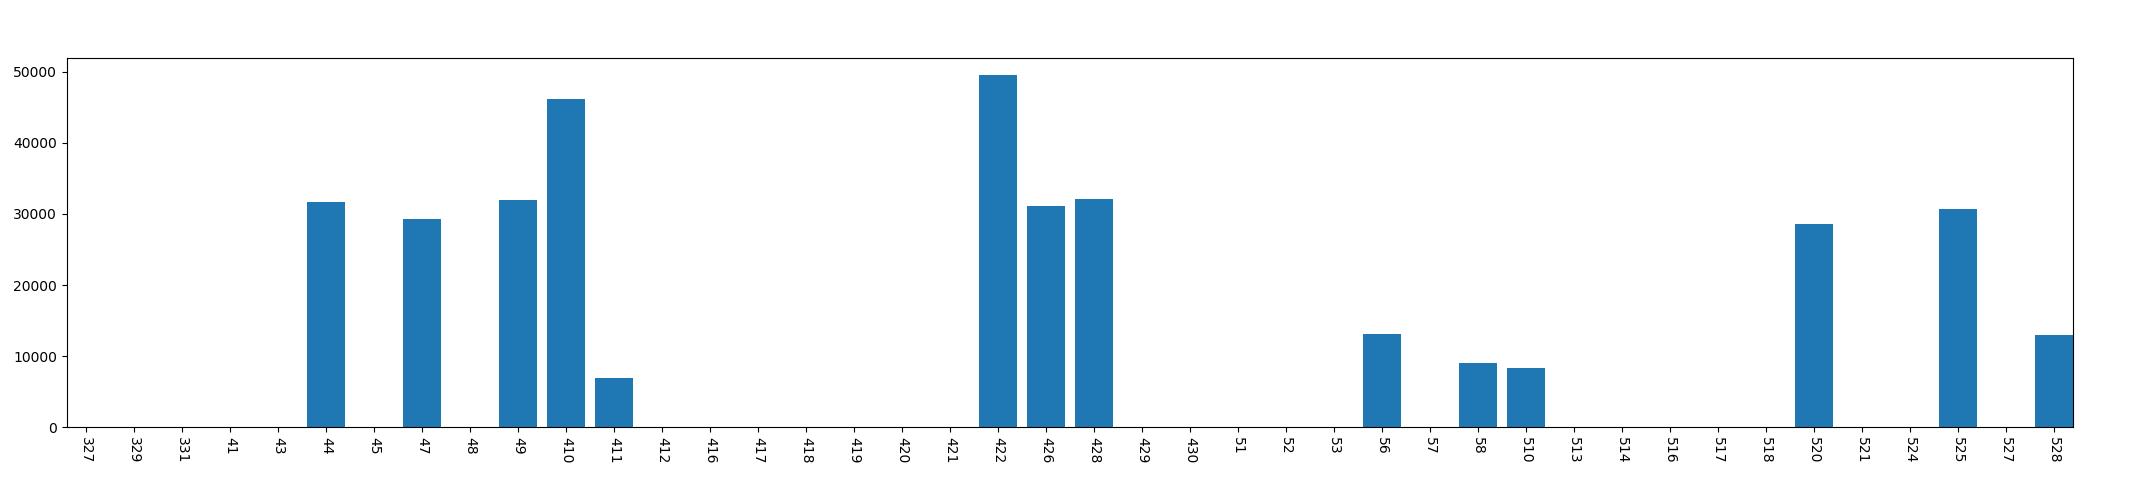

The table this chart was drawn from, first rows:
, year, mon, day, phonecharge_time
0, 2013, 3, 27, 0
1, 2013, 3, 29, 0
2, 2013, 3, 31, 0
3, 2013, 4, 1, 0
4, 2013, 4, 3, 0
5, 2013, 4, 4, 31645
6, 2013, 4, 5, 0
7, 2013, 4, 7, 29331
8, 2013, 4, 8, 0
9, 2013, 4, 9, 31972
10, 2013, 4, 10, 46194
11, 2013, 4, 11, 6891
12, 2013, 4, 12, 0
13, 2013, 4, 16, 0
14, 2013, 4, 17, 0
15, 2013, 4, 18, 0
16, 2013, 4, 19, 0
17, 2013, 4, 20, 0
18, 2013, 4, 21, 0
19, 2013, 4, 22, 49512
20, 2013, 4, 26, 31063
21, 2013, 4, 28, 32109
22, 2013, 4, 29, 0
23, 2013, 4, 30, 0
24, 2013, 5, 1, 0
25, 2013, 5, 2, 0
26, 2013, 5, 3, 0
27, 2013, 5, 6, 13099
28, 2013, 5, 7, 0
29, 2013, 5, 8, 9070
30, 2013, 5, 10, 8264
31, 2013, 5, 13, 0
32, 2013, 5, 14, 0
33, 2013, 5, 16, 0
34, 2013, 5, 17, 0
35, 2013, 5, 18, 0
36, 2013, 5, 20, 28613
37, 2013, 5, 21, 0
38, 2013, 5, 24, 0
39, 2013, 5, 25, 30624
40, 2013, 5, 27, 0
41, 2013, 5, 28, 12927
